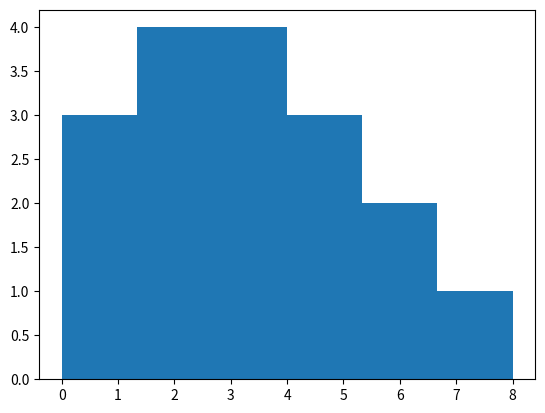

Source code (Python):

import numpy as np
import matplotlib.pyplot as plt

R = [10, 15, 22, 29, 33, 37, 42, 48]
T = np.matrix([[8, 15, 20, 31, 33, 35, 42, 48],
               [10, 14, 21, 29, 33, 36, 40, 46],
               [11, 16, 22, 31, 32, 37, 41, 47],
               [12, 17, 23, 30, 33, 38, 43, 48],
               [13, 14, 24, 27, 34, 39, 44, 49],
               [9, 15, 22, 29, 33, 35, 42, 50],
               [12, 14, 21, 31, 33, 37, 43, 46],
               [11, 15, 22, 30, 34, 36, 40, 48],
               [10, 16, 24, 29, 32, 39, 41, 47],
               [8, 13, 23, 27, 31, 38, 42, 46],
               [9, 17, 20, 28, 32, 37, 43, 50],
               [11, 15, 22, 31, 33, 36, 44, 49],
               [10, 15, 21, 29, 33, 35, 42, 48],
               [10, 15, 22, 29, 33, 37, 42, 48],
               [8, 15, 24, 29, 33, 37, 42, 48],
               [9, 15, 20, 29, 33, 37, 40, 49],
               [11, 15, 22, 28, 32, 39, 41, 48]])

# print('Tmat:')
# print(T)

def getAmoutSynch(R, Tmat):
    s = 0
    S = []
    for j, row in enumerate(T):
        # Check how many elements are equal in two arrays (R, T)
        s = np.sum(R == row)
        S.append(s)
        # print(s)
    return S

S = getAmoutSynch(R, T)
print('Amout_Synch: ', S)
plt.hist(S, bins='auto')
plt.show()

'''
S = [0,1,2,3,4,5,6,3,4,3,5,6,3,4,3,4,5,6,3,0,1]
plt.hist(S, bins='auto')
plt.title("Histogram with 'auto' bins")
print('S: ', S)
plt.show()

x = np.random.normal(size = 1000)
plt.hist(x, normed=True, bins=30)
plt.ylabel('Probability');
plt.show()

def getAmoutSynch(R, Tmat):
    s = 0
    n = len(R)
    for i in range(n):
        if np.in1d(R[i], T[i]) == True:
            s+=1
    return s

def getAmoutSynchTest(R, Tmat):
    s = 0
    for r in R:
        # print('r: ', r)
        for t in T:
            if r == t:
                s+=1
                break
    return s
'''
